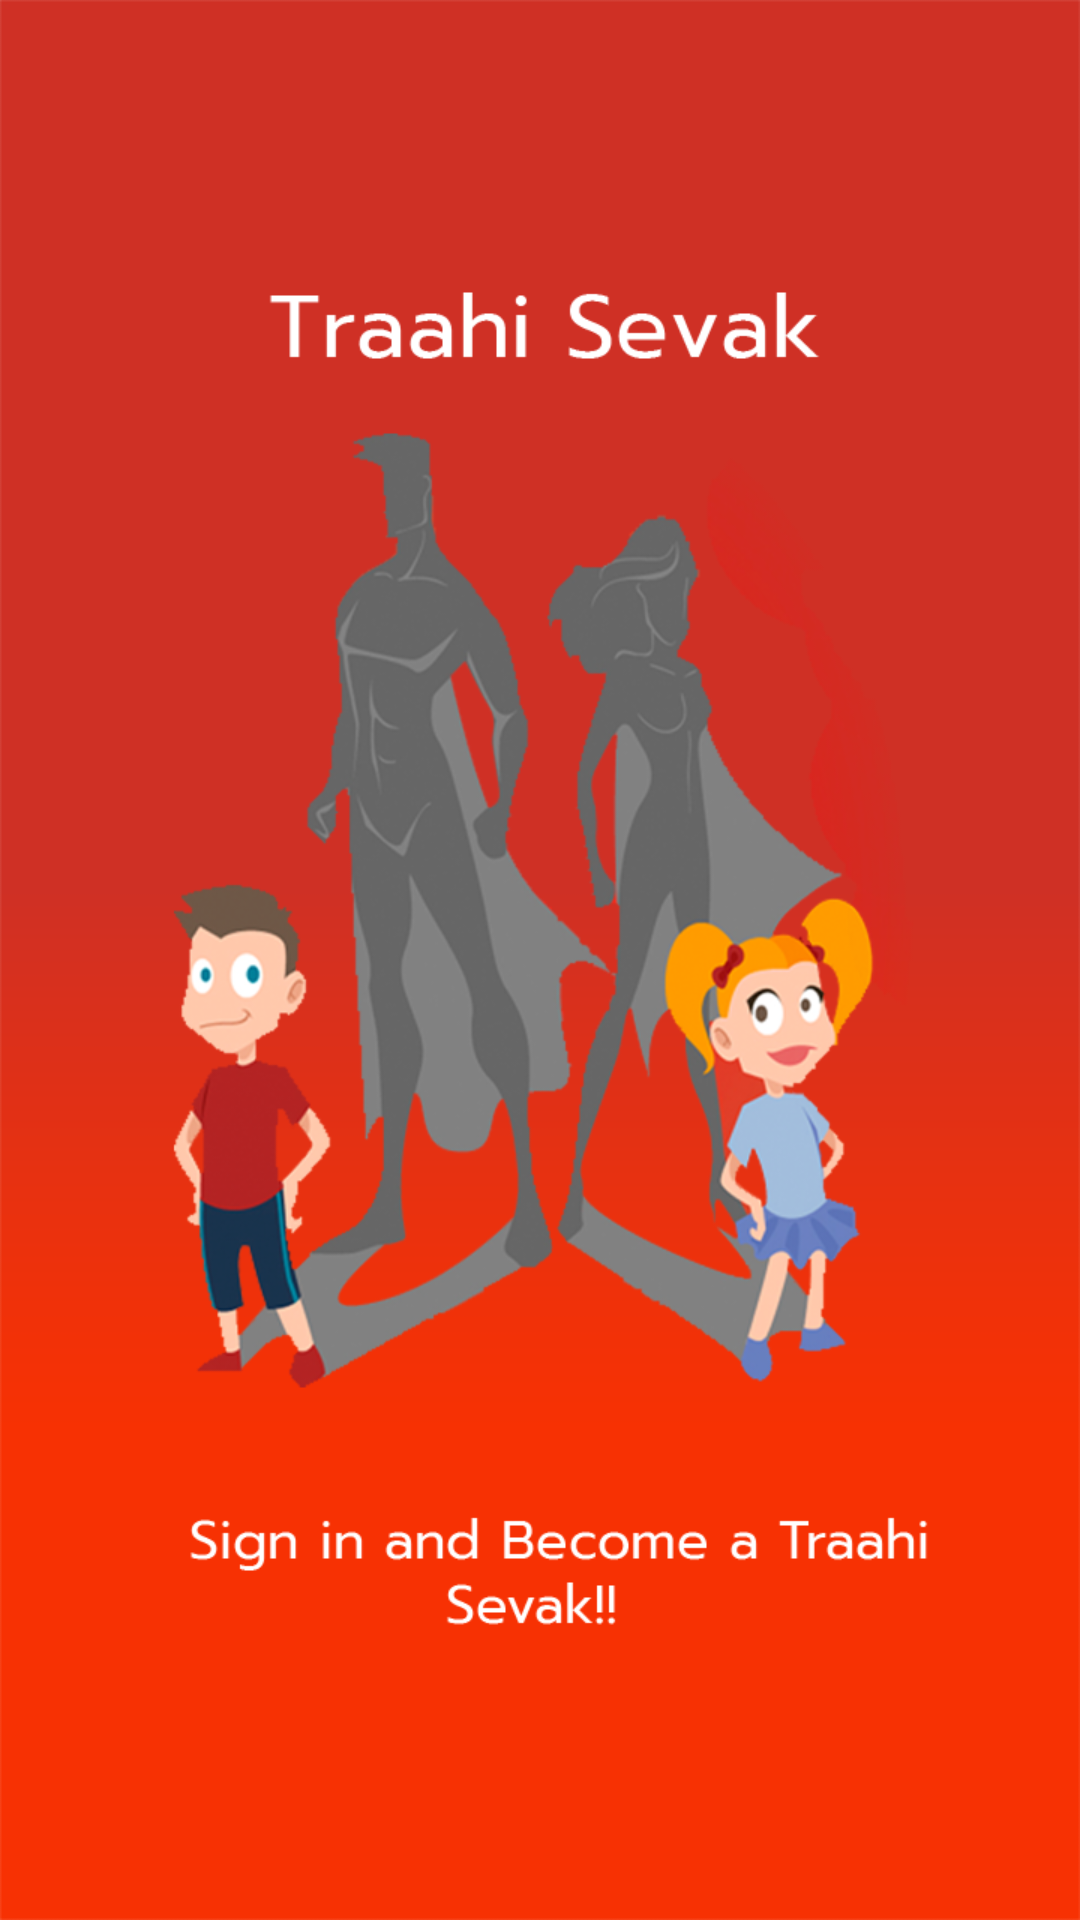

Here is an Android app screen rendered from its layout file. Give the layout XML and the strings, colors and styles it references.
<!-- AndroidManifest.xml: application theme AppTheme.NoActionBar -->
<!-- res/layout/intro3.xml -->
<?xml version="1.0" encoding="utf-8"?>
<LinearLayout xmlns:android="http://schemas.android.com/apk/res/android"
    android:orientation="vertical" android:layout_width="match_parent"
    android:layout_height="match_parent"
    android:background="@drawable/sevakintro">

</LinearLayout>
<!-- resources referenced by this layout -->
<resources>
  <!-- drawable sevakintro: png bitmap (drawable-xhdpi, 177291 bytes) -->
  <style name="AppTheme.NoActionBar">
          <item name="windowActionBar">false</item>
          <item name="windowNoTitle">true</item>
      </style>
</resources>
